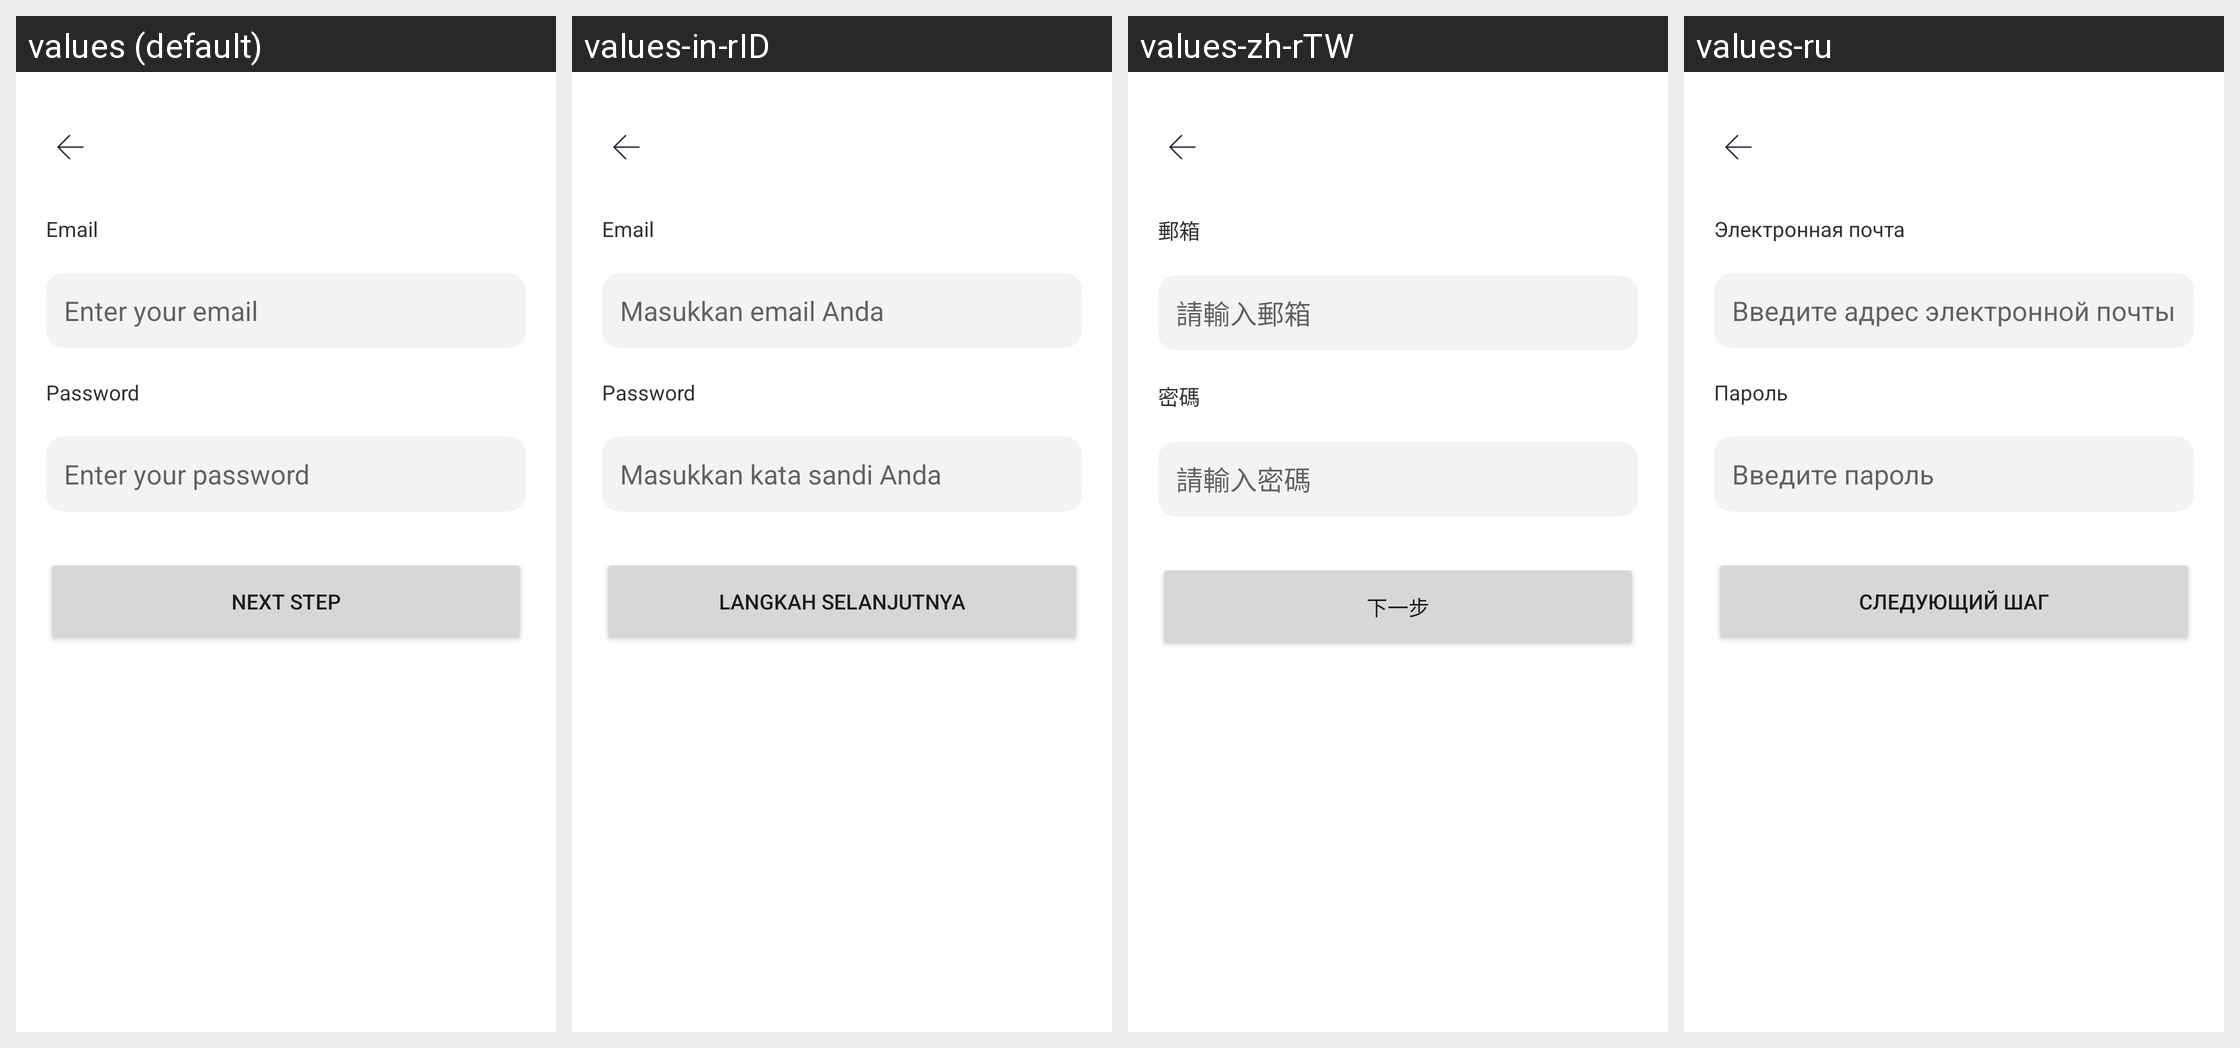

Here is an Android app screen in its default locale and in the app's own translations. Write out the translated-string differences for the strings that appear on this screen.
Android screen res/layout/activity_signup.xml rendered under 4 locales, left to right: values (default), values-in-rID, values-zh-rTW, values-ru. Device: Nexus 5 (rendered at 1080×1920; each locale shown at half size, 540×960, under a caption strip naming it); theme Theme.IgDownloader.
Other locales in the repository, not shown: values-ar, values-hi-rIN, values-ja-rJP, values-ko-rKR, values-ru-rRU, values-vi-rVN, values-zh-rCN.
Strings drawn on this screen, with the default value and each locale's value (text and hints the layout hard-codes, and strings that could not be matched under every locale, appear in the picture but are not listed):

username
  values: Email
  values-in-rID: Email
  values-zh-rTW: 郵箱
  values-ru: Электронная почта

username_hint
  values: Enter your email
  values-in-rID: Masukkan email Anda
  values-zh-rTW: 請輸入郵箱
  values-ru: Введите адрес электронной почты

password
  values: Password
  values-in-rID: Password
  values-zh-rTW: 密碼
  values-ru: Пароль

password_hint
  values: Enter your password
  values-in-rID: Masukkan kata sandi Anda
  values-zh-rTW: 請輸入密碼
  values-ru: Введите пароль

next_step
  values: Next Step
  values-in-rID: Langkah Selanjutnya
  values-zh-rTW: 下一步
  values-ru: Следующий шаг
